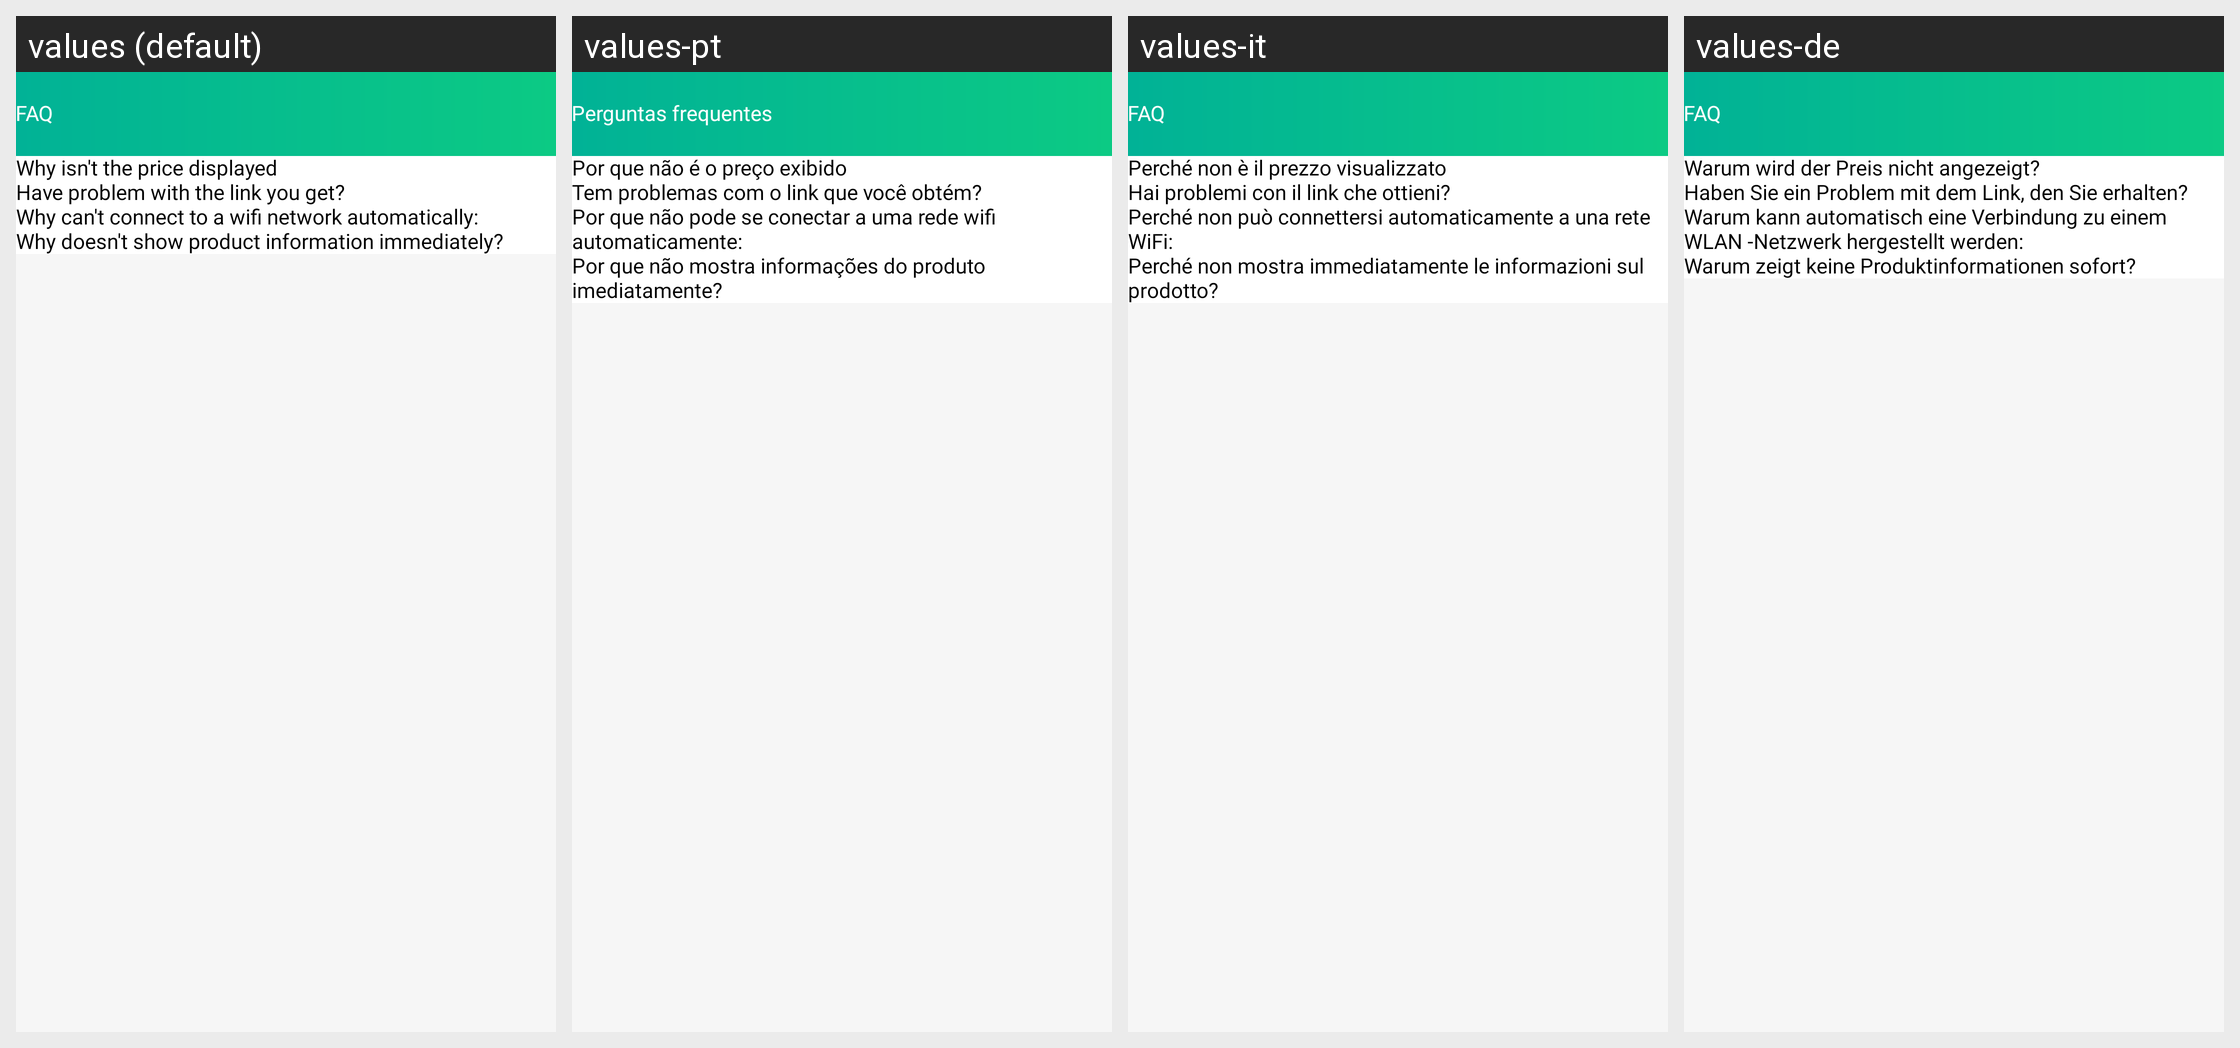

Locale-by-locale string values for the Android screen shown in this grid:
Android screen res/layout/activity_faq.xml rendered under 4 locales, left to right: values (default), values-pt, values-it, values-de. Device: Nexus 5 (rendered at 1080×1920; each locale shown at half size, 540×960, under a caption strip naming it); theme GreenTheme.
Other locales in the repository, not shown: values-es, values-fr, values-ko.
Strings drawn on this screen, with the default value and each locale's value (text and hints the layout hard-codes, and strings that could not be matched under every locale, appear in the picture but are not listed):

faq
  values: FAQ
  values-pt: Perguntas frequentes
  values-it: FAQ
  values-de: FAQ

why_isn_t_the_price_displayed
  values: Why isn't the price displayed
  values-pt: Por que não é o preço exibido
  values-it: Perché non è il prezzo visualizzato
  values-de: Warum wird der Preis nicht angezeigt?

haveProblemWithLink
  values: Have problem with the link you get?
  values-pt: Tem problemas com o link que você obtém?
  values-it: Hai problemi con il link che ottieni?
  values-de: Haben Sie ein Problem mit dem Link, den Sie erhalten?

why_can_t_connect_to_a_wifi_network_automatically
  values: Why can't connect to a wifi network automatically:
  values-pt: Por que não pode se conectar a uma rede wifi automaticamente:
  values-it: Perché non può connettersi automaticamente a una rete WiFi:
  values-de: Warum kann automatisch eine Verbindung zu einem WLAN -Netzwerk hergestellt werden:

productInformationImme
  values: Why doesn't show product information immediately?
  values-pt: Por que não mostra informações do produto imediatamente?
  values-it: Perché non mostra immediatamente le informazioni sul prodotto?
  values-de: Warum zeigt keine Produktinformationen sofort?
